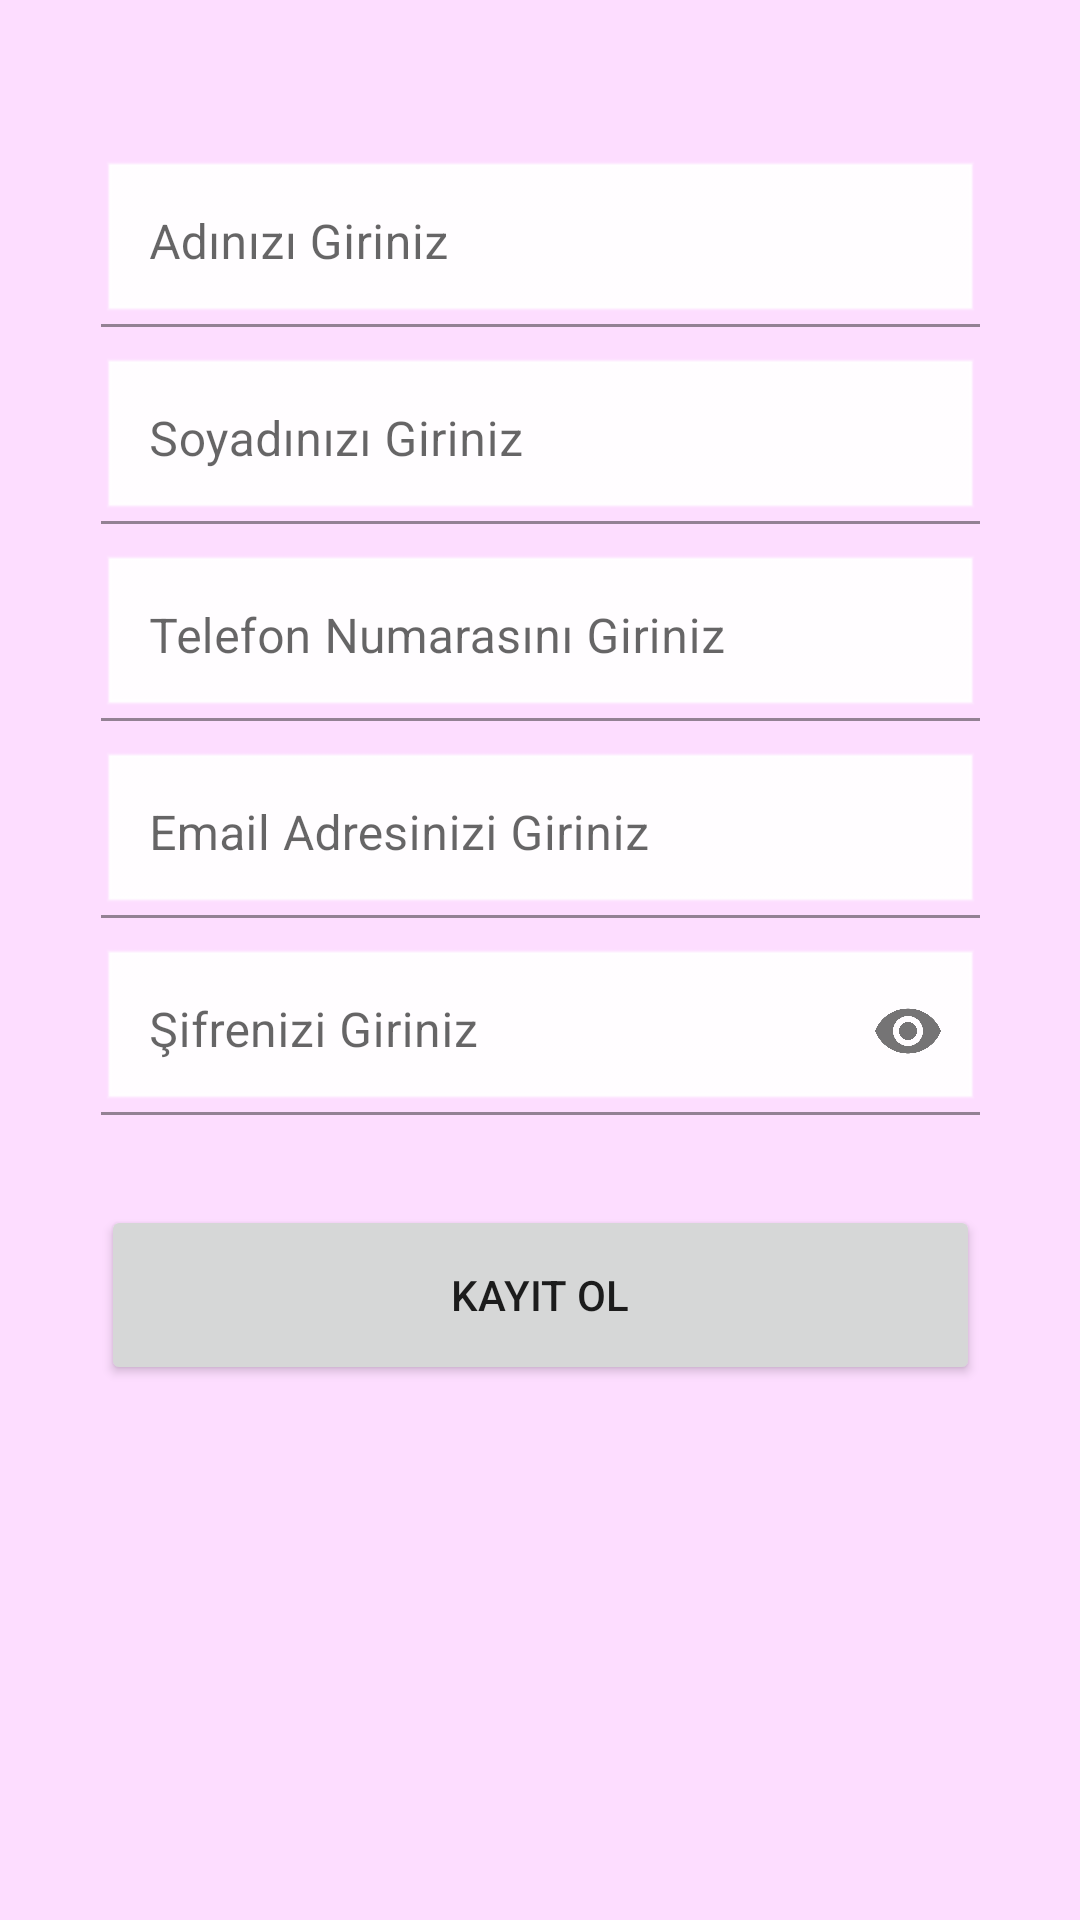

Produce the Android XML layout that renders to this screen, including the resource entries it uses.
<!-- AndroidManifest.xml: application theme Theme.Project_Market -->
<!-- res/layout/activity_register.xml -->
<?xml version="1.0" encoding="utf-8"?>
<androidx.constraintlayout.widget.ConstraintLayout xmlns:android="http://schemas.android.com/apk/res/android"
    xmlns:app="http://schemas.android.com/apk/res-auto"
    xmlns:tools="http://schemas.android.com/tools"
    android:layout_width="match_parent"
    android:layout_height="match_parent"
    android:background="#FDDDFF"
    tools:context=".Register">


    <LinearLayout
        android:layout_width="293dp"
        android:layout_height="wrap_content"
        android:layout_margin="10dp"
        android:layout_marginStart="10dp"
        android:layout_marginTop="20dp"
        android:layout_marginEnd="10dp"
        android:layout_marginBottom="20dp"
        android:gravity="center_horizontal|center_vertical"
        android:orientation="vertical"
        app:layout_constraintBottom_toBottomOf="parent"
        app:layout_constraintEnd_toEndOf="parent"
        app:layout_constraintStart_toStartOf="parent"
        app:layout_constraintTop_toTopOf="parent"
        app:layout_constraintVertical_bias="0.166">

        <com.google.android.material.textfield.TextInputLayout
            android:id="@+id/nameLayout"
            android:layout_width="match_parent"
            android:layout_height="match_parent"
            android:layout_marginTop="10dp"
            android:hint="Adınızı Giriniz">

            <com.google.android.material.textfield.TextInputEditText
                android:id="@+id/nameText"
                android:layout_width="match_parent"
                android:layout_height="wrap_content"
                android:background="@android:drawable/edit_text"
                android:backgroundTint="#FFFFFF"
                android:ems="10"
                android:inputType="textPersonName|textCapWords" />

        </com.google.android.material.textfield.TextInputLayout>


        <com.google.android.material.textfield.TextInputLayout
            android:id="@+id/surnameLayout"
            android:layout_width="match_parent"
            android:layout_height="match_parent"
            android:layout_marginTop="10dp"
            android:hint="Soyadınızı Giriniz">

            <com.google.android.material.textfield.TextInputEditText
                android:id="@+id/surnameText"
                android:layout_width="match_parent"
                android:layout_height="wrap_content"
                android:background="@android:drawable/edit_text"
                android:backgroundTint="#FFFFFF"
                android:ems="10"
                android:inputType="textPersonName|textCapCharacters" />

        </com.google.android.material.textfield.TextInputLayout>


        <com.google.android.material.textfield.TextInputLayout
            android:id="@+id/phoneLayout"
            android:layout_width="match_parent"
            android:layout_height="match_parent"
            android:layout_marginTop="10dp"
            android:hint="Telefon Numarasını Giriniz">

            <com.google.android.material.textfield.TextInputEditText
                android:id="@+id/phoneText"
                android:layout_width="match_parent"
                android:layout_height="wrap_content"
                android:background="@android:drawable/edit_text"
                android:backgroundTint="#FFFFFF"
                android:ems="10"
                android:inputType="phone" />

        </com.google.android.material.textfield.TextInputLayout>

        <com.google.android.material.textfield.TextInputLayout
            android:id="@+id/emailLayout"
            android:layout_width="match_parent"
            android:layout_height="wrap_content"
            android:layout_marginTop="10dp"
            android:hint="Email Adresinizi Giriniz">

            <com.google.android.material.textfield.TextInputEditText
                android:id="@+id/emailText"
                android:layout_width="match_parent"
                android:layout_height="wrap_content"
                android:background="@android:drawable/edit_text"
                android:backgroundTint="#FFFFFF"
                android:ems="10"
                android:inputType="textEmailAddress" />

        </com.google.android.material.textfield.TextInputLayout>

        <com.google.android.material.textfield.TextInputLayout
            android:id="@+id/passwordlLayout"
            android:layout_width="match_parent"
            android:layout_height="wrap_content"
            android:layout_marginTop="10dp"
            android:hint="Şifrenizi Giriniz"
            app:passwordToggleEnabled="true">

            <com.google.android.material.textfield.TextInputEditText
                android:id="@+id/passwordText"
                android:layout_width="match_parent"
                android:layout_height="wrap_content"
                android:background="@android:drawable/edit_text"
                android:backgroundTint="#FFFFFF"
                android:ems="10"
                android:inputType="textPassword" />

        </com.google.android.material.textfield.TextInputLayout>

        <Button
            android:id="@+id/registerButton"
            android:layout_width="match_parent"
            android:layout_height="60dp"
            android:layout_marginTop="30dp"
            android:text="KAYIT OL" />

    </LinearLayout>


</androidx.constraintlayout.widget.ConstraintLayout>
<!-- resources referenced by this layout -->
<resources>
  <style name="Theme.Project_Market" parent="Theme.MaterialComponents.DayNight.DarkActionBar">
          
          <item name="colorPrimary">@color/purple_500</item>
          <item name="colorPrimaryVariant">@color/purple_700</item>
          <item name="colorOnPrimary">@color/white</item>
          
          <item name="colorSecondary">@color/teal_200</item>
          <item name="colorSecondaryVariant">@color/teal_700</item>
          <item name="colorOnSecondary">@color/black</item>
          
          <item name="android:statusBarColor" tools:targetApi="l">?attr/colorPrimaryVariant</item>
          
      </style>
  <!-- not gathered from this repository: default colours our renderer supplied (Android Studio template values) -->
  <color name="purple_500">#FF6200EE</color>
  <color name="purple_700">#FF3700B3</color>
  <color name="teal_200">#FF03DAC5</color>
  <color name="teal_700">#FF018786</color>
  <color name="black">#FF000000</color>
  <color name="white">#FFFFFFFF</color>
</resources>
